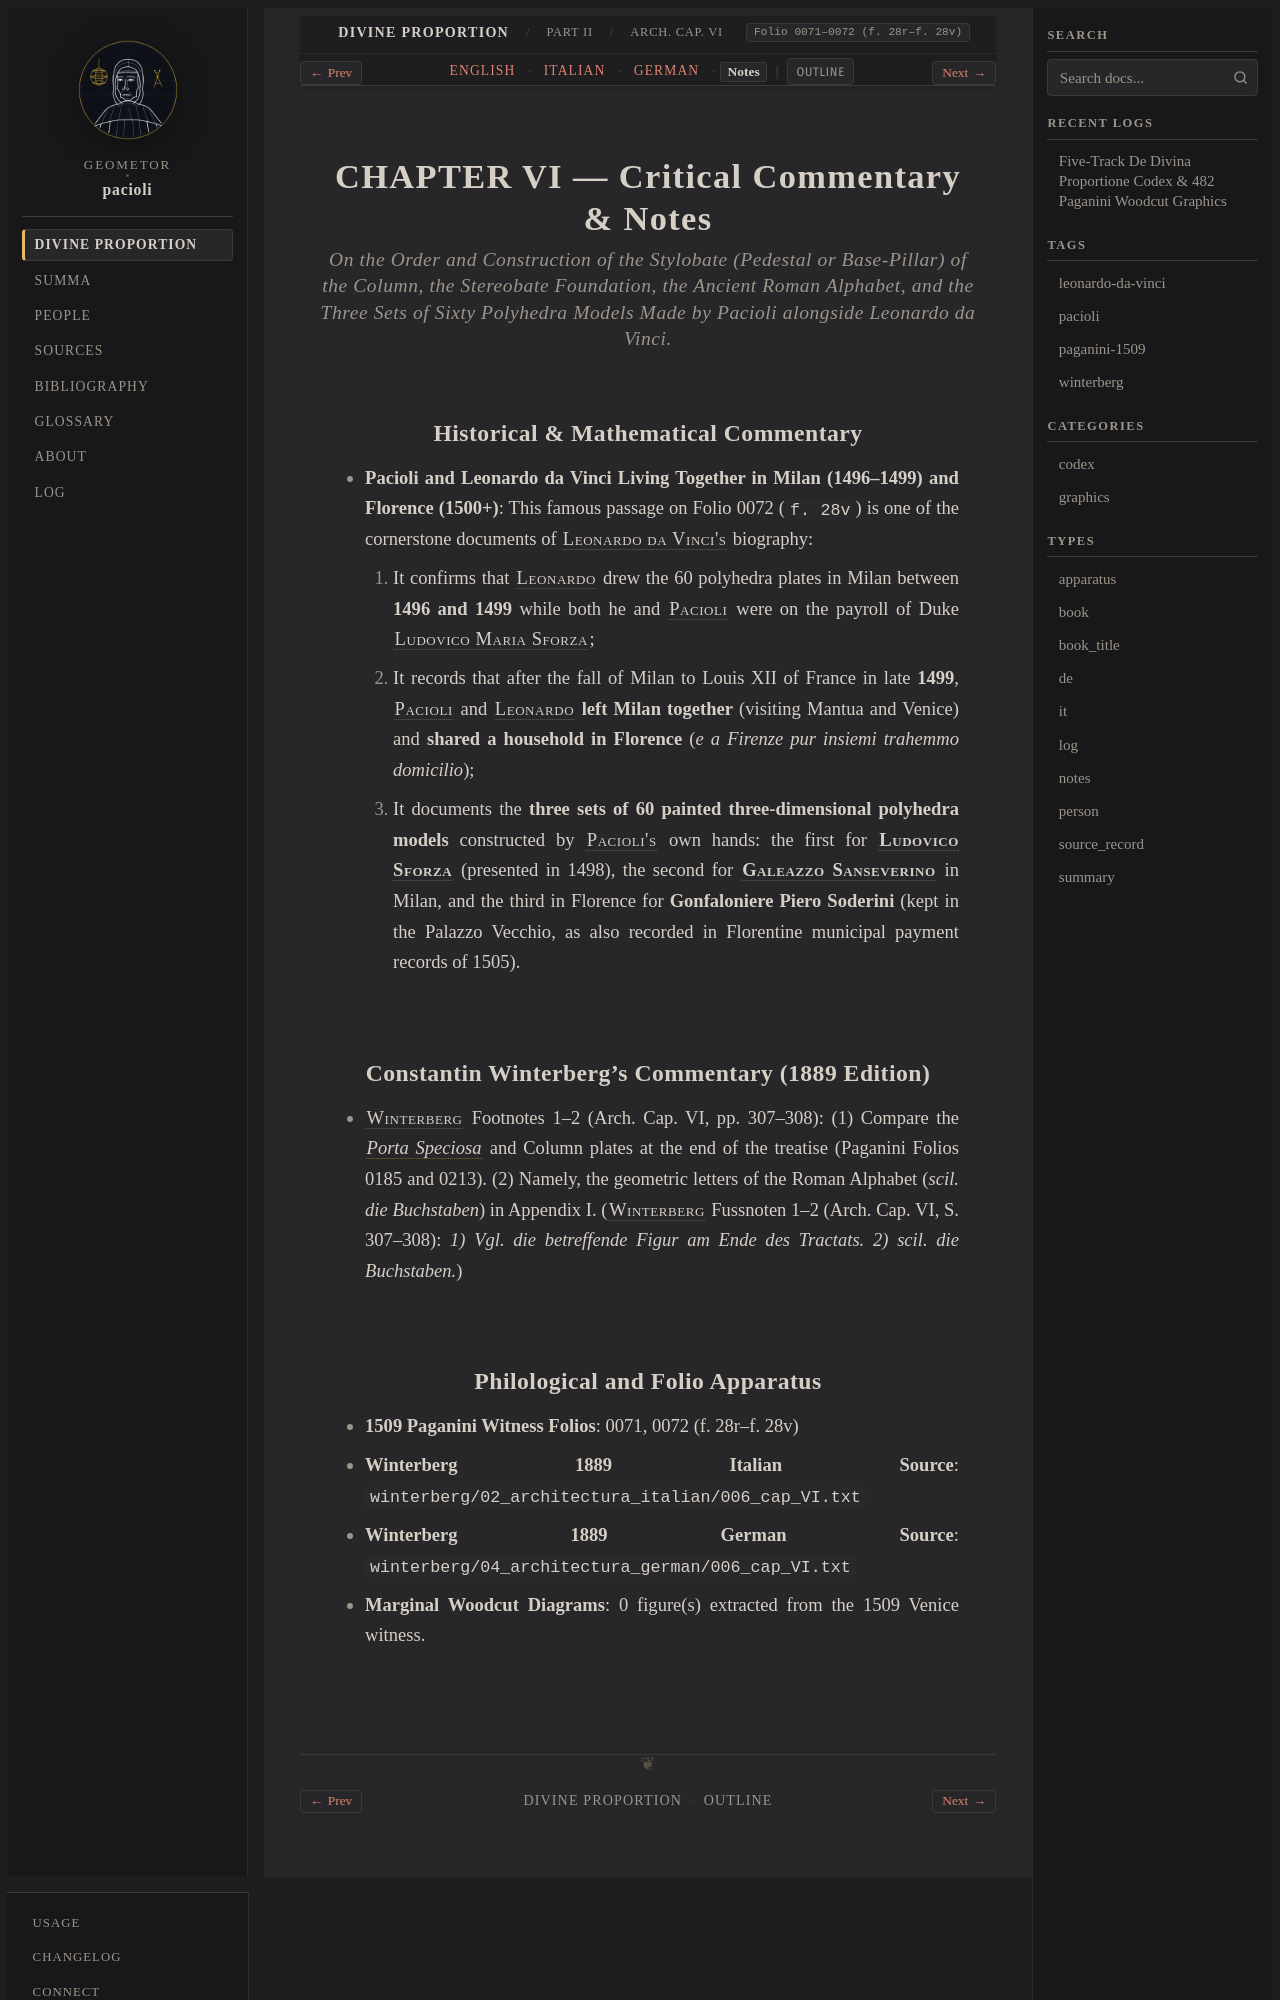

repository: geometor/pacioli · page: de_divina_proportione/architectura/cap_06/notes.html · generator: sphinx

:type: notes
:tracks: English: index | Italian: it | German: de | Notes: notes
:layout: book
:canonical_id: Arch. Cap. VI
:folio: 0071–0072 (f. 28r–f. 28v)

.. _architectura-cap_06-notes:

CHAPTER VI — Critical Commentary & Notes
========================================

.. rubric:: On the Order and Construction of the Stylobate (Pedestal or Base-Pillar) of the Column, the Stereobate Foundation, the Ancient Roman Alphabet, and the Three Sets of Sixty Polyhedra Models Made by Pacioli alongside Leonardo da Vinci.

Historical & Mathematical Commentary
------------------------------------

- **Pacioli and Leonardo da Vinci Living Together in Milan (1496–1499) and Florence (1500+)**: This famous passage on Folio 0072 (``f. 28v``) is one of the cornerstone documents of :person:`Leonardo da Vinci's <leonardo>` biography:

  1. It confirms that :person:`Leonardo <leonardo>` drew the 60 polyhedra plates in Milan between **1496 and 1499** while both he and :person:`Pacioli <pacioli>` were on the payroll of Duke :person:`Ludovico Maria Sforza <ludovico-sforza>`;
  2. It records that after the fall of Milan to Louis XII of France in late **1499**, :person:`Pacioli <pacioli>` and :person:`Leonardo <leonardo>` **left Milan together** (visiting Mantua and Venice) and **shared a household in Florence** (*e a Firenze pur insiemi trahemmo domicilio*);
  3. It documents the **three sets of 60 painted three-dimensional polyhedra models** constructed by :person:`Pacioli's <pacioli>` own hands: the first for :person:`**Ludovico Sforza** <ludovico-sforza>` (presented in 1498), the second for :person:`**Galeazzo Sanseverino** <galeazzo-sanseverino>` in Milan, and the third in Florence for **Gonfaloniere Piero Soderini** (kept in the Palazzo Vecchio, as also recorded in Florentine municipal payment records of 1505).

Constantin Winterberg's Commentary (1889 Edition)
-------------------------------------------------

- :person:`Winterberg <winterberg>` Footnotes 1–2 (Arch. Cap. VI, pp. 307–308): (1) Compare the :term:`*Porta Speciosa* <porta-speciosa>` and Column plates at the end of the treatise (Paganini Folios 0185 and 0213). (2) Namely, the geometric letters of the Roman Alphabet (*scil. die Buchstaben*) in Appendix I.
  (:person:`Winterberg <winterberg>` Fussnoten 1–2 (Arch. Cap. VI, S. 307–308): *1) Vgl. die betreffende Figur am Ende des Tractats. 2) scil. die Buchstaben.*)
